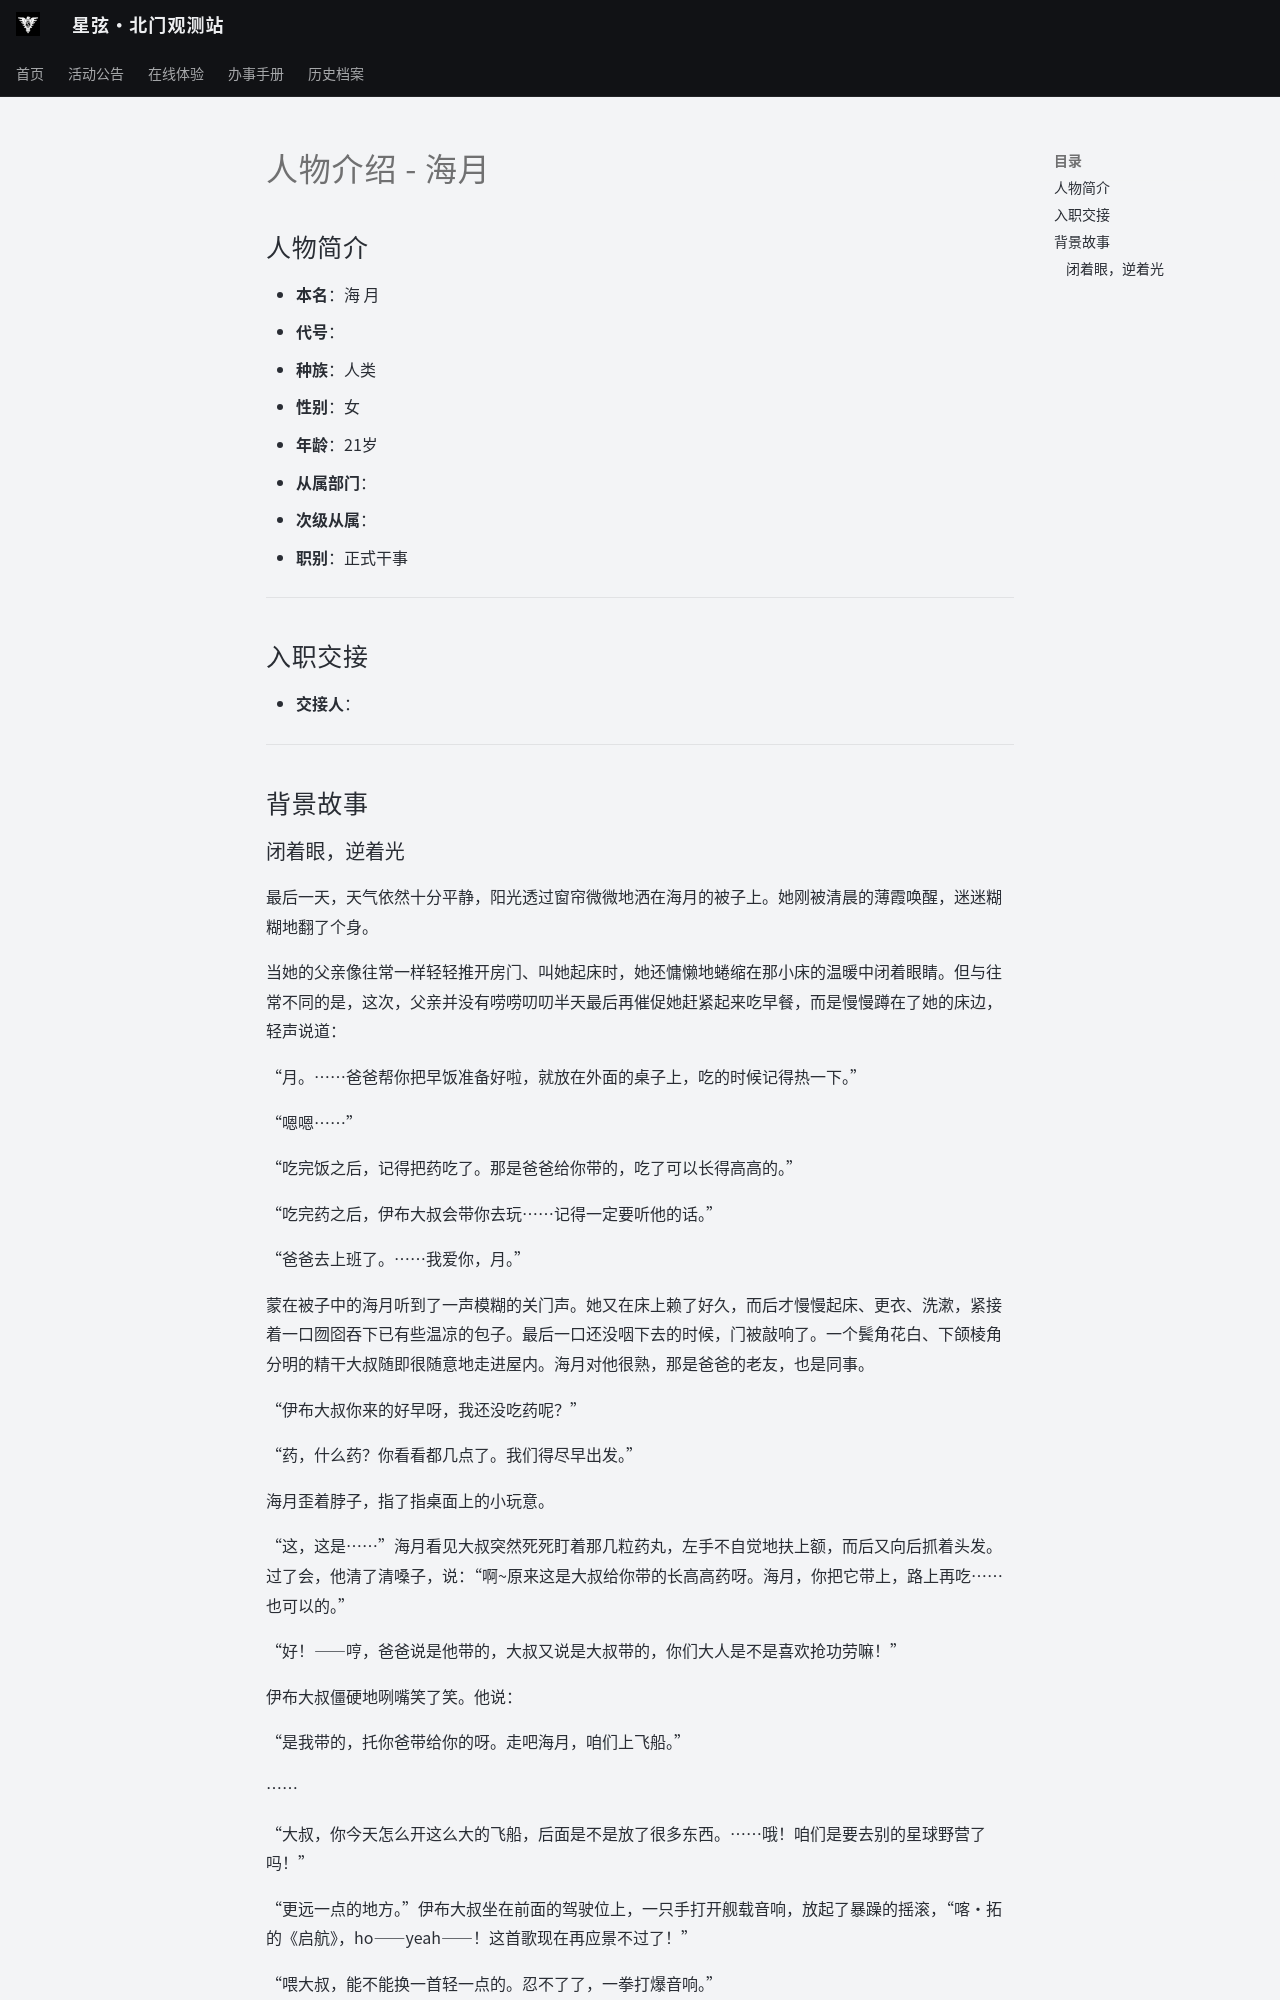

repository: ZJU-Starlight/zju-starlight.github.io · page: archive/universe/settings/sea-moon/index.html · generator: mkdocs

# 人物介绍 - 海月

## 人物简介

- **本名**：海 月
- **代号**：
- **种族**：人类
- **性别**：女
- **年龄**：21岁
- **从属部门**：
- **次级从属**：
- **职别**：正式干事

---

## 入职交接

- **交接人**：

---

## 背景故事

### 闭着眼，逆着光

最后一天，天气依然十分平静，阳光透过窗帘微微地洒在海月的被子上。她刚被清晨的薄霞唤醒，迷迷糊糊地翻了个身。

当她的父亲像往常一样轻轻推开房门、叫她起床时，她还慵懒地蜷缩在那小床的温暖中闭着眼睛。但与往常不同的是，这次，父亲并没有唠唠叨叨半天最后再催促她赶紧起来吃早餐，而是慢慢蹲在了她的床边，轻声说道：

 “月。……爸爸帮你把早饭准备好啦，就放在外面的桌子上，吃的时候记得热一下。”

 “嗯嗯……”

 “吃完饭之后，记得把药吃了。那是爸爸给你带的，吃了可以长得高高的。”

 “吃完药之后，伊布大叔会带你去玩……记得一定要听他的话。”

 “爸爸去上班了。……我爱你，月。”

蒙在被子中的海月听到了一声模糊的关门声。她又在床上赖了好久，而后才慢慢起床、更衣、洗漱，紧接着一口囫囵吞下已有些温凉的包子。最后一口还没咽下去的时候，门被敲响了。一个鬓角花白、下颌棱角分明的精干大叔随即很随意地走进屋内。海月对他很熟，那是爸爸的老友，也是同事。

 “伊布大叔你来的好早呀，我还没吃药呢？”

 “药，什么药？你看看都几点了。我们得尽早出发。”

海月歪着脖子，指了指桌面上的小玩意。

 “这，这是……”海月看见大叔突然死死盯着那几粒药丸，左手不自觉地扶上额，而后又向后抓着头发。过了会，他清了清嗓子，说：“啊~原来这是大叔给你带的长高高药呀。海月，你把它带上，路上再吃……也可以的。”

 “好！——哼，爸爸说是他带的，大叔又说是大叔带的，你们大人是不是喜欢抢功劳嘛！”

伊布大叔僵硬地咧嘴笑了笑。他说：

 “是我带的，托你爸带给你的呀。走吧海月，咱们上飞船。”

……

 “大叔，你今天怎么开这么大的飞船，后面是不是放了很多东西。……哦！咱们是要去别的星球野营了吗！”

 “更远一点的地方。”伊布大叔坐在前面的驾驶位上，一只手打开舰载音响，放起了暴躁的摇滚，“喀·拓的《启航》，ho——yeah——！这首歌现在再应景不过了！”

 “喂大叔，能不能换一首轻一点的。忍不了了，一拳打爆音响。”

 “那你可得忍受我很长时间了。”

 “我真的想睡觉。”
